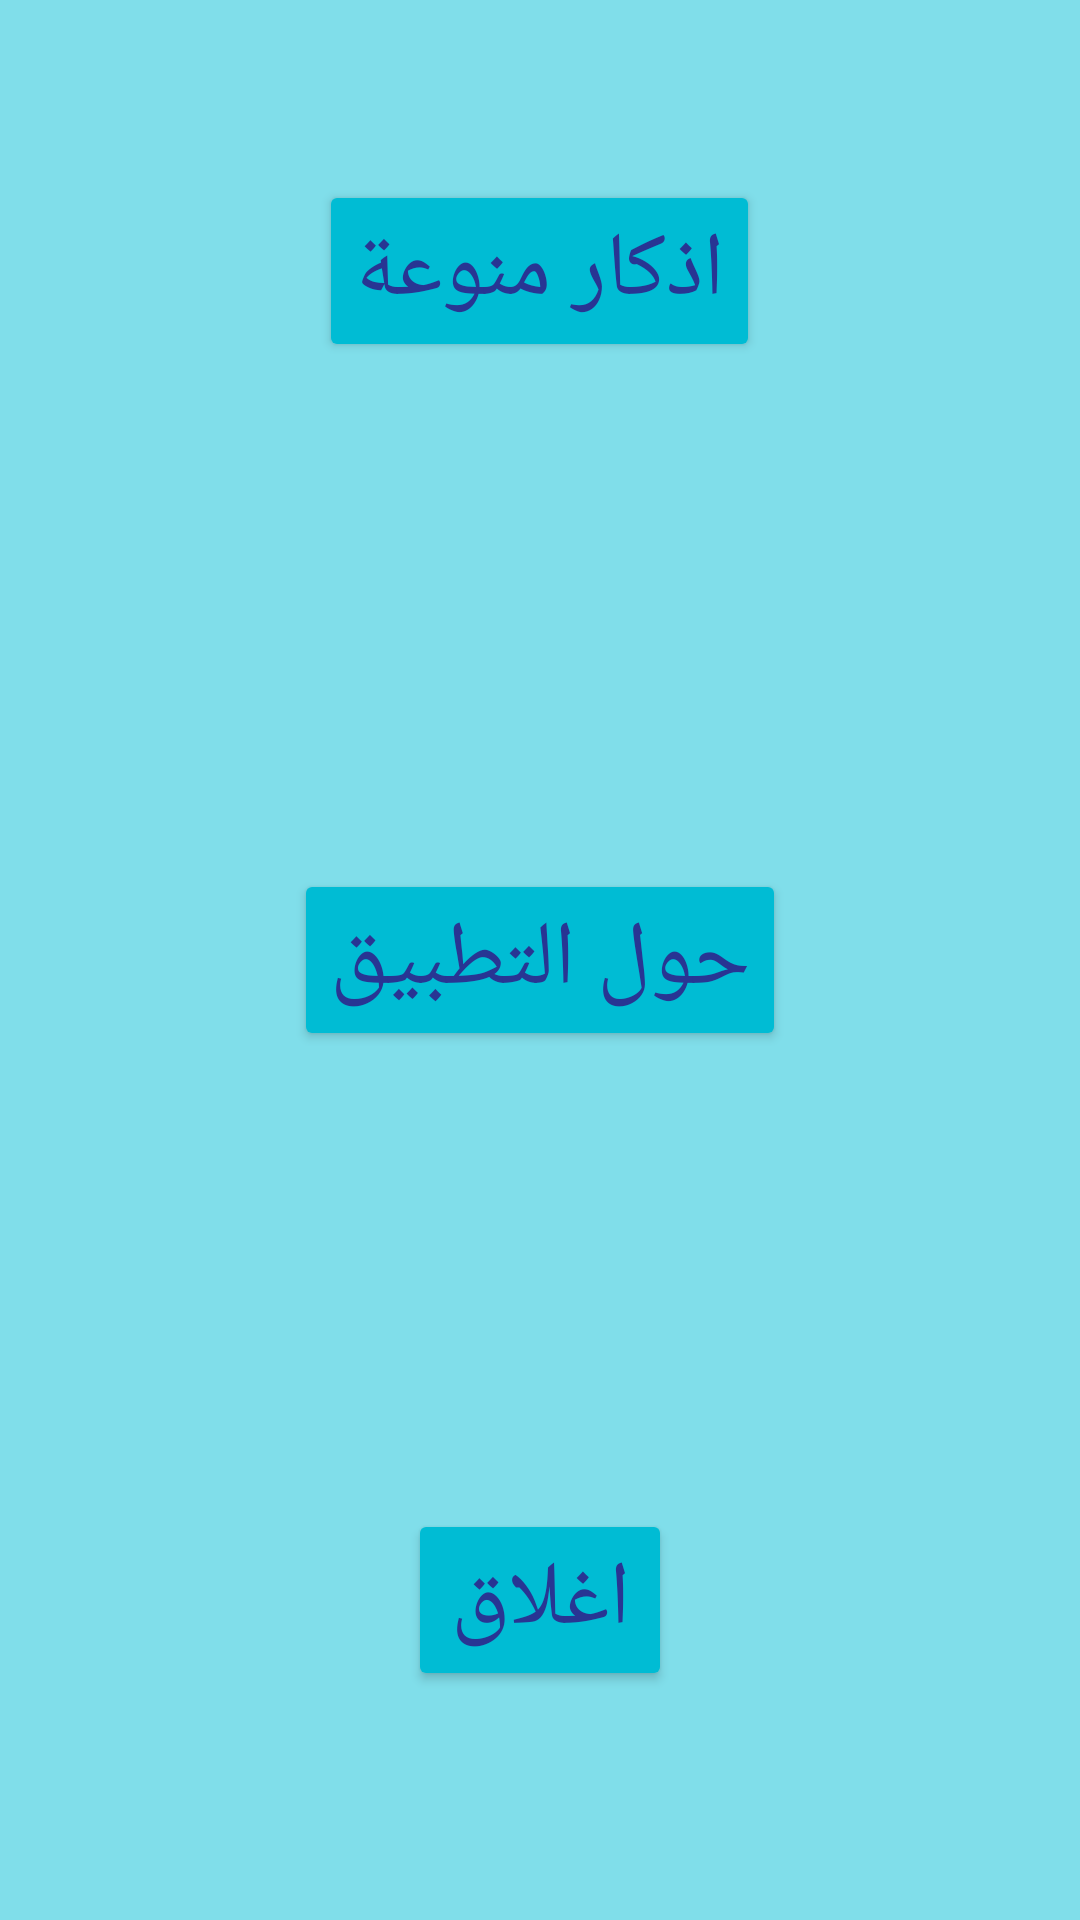

Android layout source for this screen:
<!-- AndroidManifest.xml: application theme AppTheme -->
<!-- res/layout/activity_main.xml -->
<?xml version="1.0" encoding="utf-8"?>
<LinearLayout xmlns:android="http://schemas.android.com/apk/res/android"
    xmlns:app="http://schemas.android.com/apk/res-auto"
    xmlns:tools="http://schemas.android.com/tools"
    android:layout_width="match_parent"
    android:layout_height="match_parent"
    android:background="#80DEEA"
    android:orientation="vertical"
    tools:context="com.omar.azkar.MainActivity">

    <LinearLayout
        android:layout_width="wrap_content"
        android:layout_height="wrap_content"
        android:layout_gravity="center"
        android:layout_margin="60dp"
        android:layout_weight="1"      >

        <Button
            android:layout_width="wrap_content"
            android:layout_height="wrap_content"
            android:onClick="azkar"
            android:text="اذكار منوعة"
            android:textSize="30dp"
           android:textColor="#283593"
            />
    </LinearLayout>

    <LinearLayout
        android:layout_width="wrap_content"
        android:layout_height="wrap_content"
        android:layout_gravity="center"
        android:layout_margin="60dp"
        android:layout_weight="1">

        <Button
            android:layout_width="wrap_content"
            android:layout_height="wrap_content"
            android:layout_gravity="center"
            android:onClick="about"
            android:text="حول التطبيق"
            android:textSize="30dp"
            android:textColor="#283593"/>
    </LinearLayout>

    <LinearLayout
        android:layout_width="wrap_content"
        android:layout_height="wrap_content"
        android:layout_gravity="center"
        android:layout_margin="60dp"
        android:layout_weight="1"    >

        <Button
            android:layout_width="wrap_content"
            android:layout_height="wrap_content"
            android:layout_gravity="center"
            android:onClick="close"
            android:text="اغلاق"
            android:textSize="30dp"
            android:textColor="#283593"/>
    </LinearLayout>

</LinearLayout>
<!-- resources referenced by this layout -->
<resources>
  <style name="AppTheme" parent="Theme.AppCompat.Light.DarkActionBar">
          
          <item name="colorPrimary">#00BCD4</item>
          <item name="colorPrimaryDark">@color/colorPrimaryDark</item>
          <item name="colorAccent">@color/colorAccent</item>
          <item name="colorButtonNormal">#00BCD4</item>
      </style>
  <!-- not gathered from this repository: default colours our renderer supplied (Android Studio template values) -->
  <color name="colorPrimaryDark">#FF3700B3</color>
  <color name="colorAccent">#FF03DAC5</color>
</resources>
